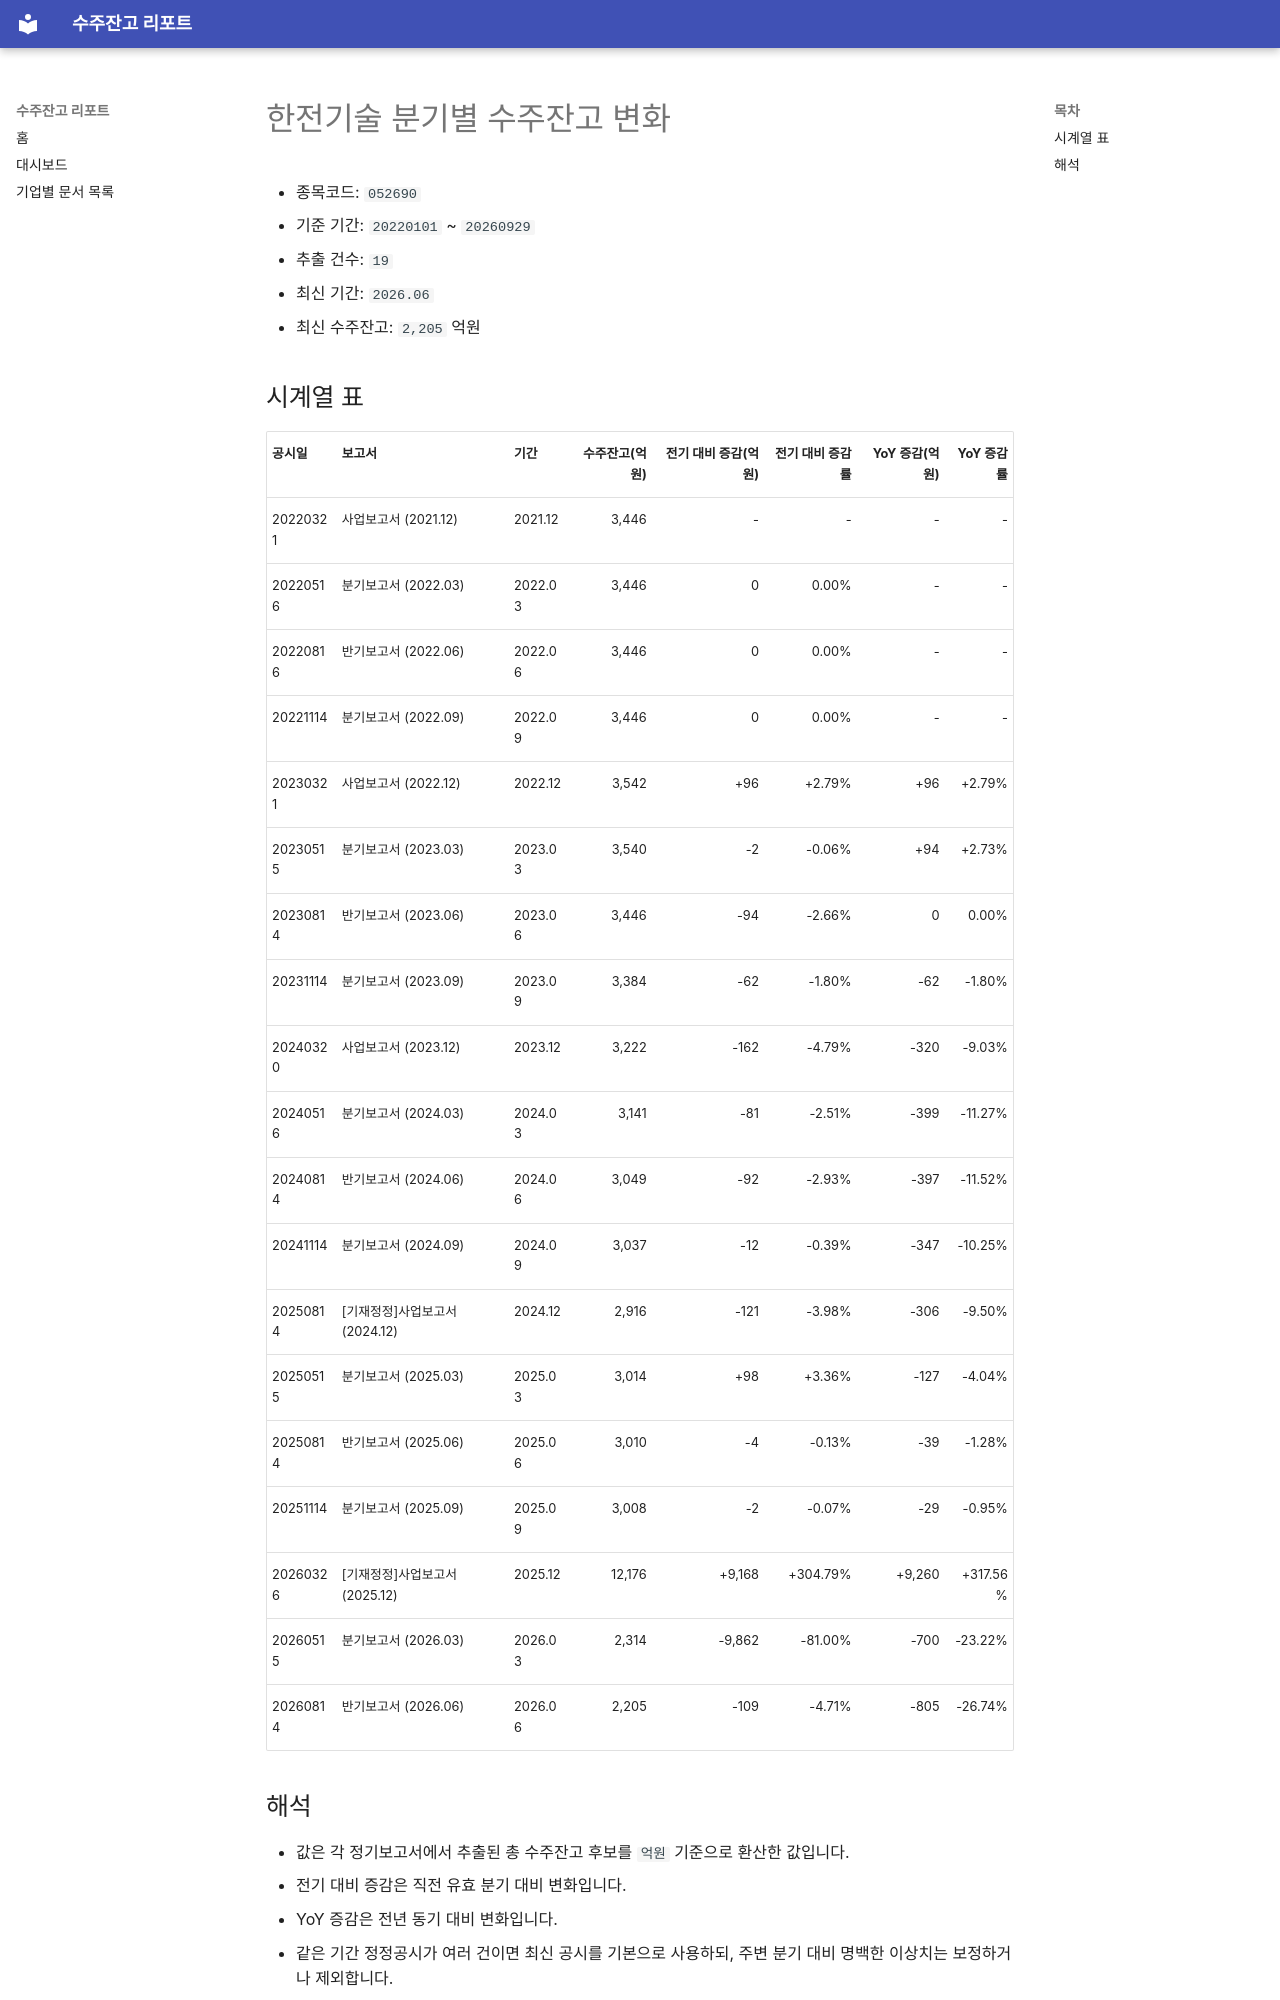

repository: agent-jaden/order-backlog-dashboard · page: companies/한전기술_수주잔고(052690)/index.html · generator: mkdocs

# 한전기술 분기별 수주잔고 변화

- 종목코드: `052690`
- 기준 기간: `20220101` ~ `20260929`
- 추출 건수: `19`
- 최신 기간: `2026.06`
- 최신 수주잔고: `2,205` 억원

## 시계열 표

| 공시일 | 보고서 | 기간 | 수주잔고(억원) | 전기 대비 증감(억원) | 전기 대비 증감률 | YoY 증감(억원) | YoY 증감률 |
| --- | --- | --- | ---: | ---: | ---: | ---: | ---: |
| 20220321 | 사업보고서 (2021.12) | 2021.12 | 3,446 | - | - | - | - |
| 20220516 | 분기보고서 (2022.03) | 2022.03 | 3,446 | 0 | 0.00% | - | - |
| 20220816 | 반기보고서 (2022.06) | 2022.06 | 3,446 | 0 | 0.00% | - | - |
| 20221114 | 분기보고서 (2022.09) | 2022.09 | 3,446 | 0 | 0.00% | - | - |
| 20230321 | 사업보고서 (2022.12) | 2022.12 | 3,542 | +96 | +2.79% | +96 | +2.79% |
| 20230515 | 분기보고서 (2023.03) | 2023.03 | 3,540 | -2 | -0.06% | +94 | +2.73% |
| 20230814 | 반기보고서 (2023.06) | 2023.06 | 3,446 | -94 | -2.66% | 0 | 0.00% |
| 20231114 | 분기보고서 (2023.09) | 2023.09 | 3,384 | -62 | -1.80% | -62 | -1.80% |
| 20240320 | 사업보고서 (2023.12) | 2023.12 | 3,222 | -162 | -4.79% | -320 | -9.03% |
| 20240516 | 분기보고서 (2024.03) | 2024.03 | 3,141 | -81 | -2.51% | -399 | -11.27% |
| 20240814 | 반기보고서 (2024.06) | 2024.06 | 3,049 | -92 | -2.93% | -397 | -11.52% |
| 20241114 | 분기보고서 (2024.09) | 2024.09 | 3,037 | -12 | -0.39% | -347 | -10.25% |
| 20250814 | [기재정정]사업보고서 (2024.12) | 2024.12 | 2,916 | -121 | -3.98% | -306 | -9.50% |
| 20250515 | 분기보고서 (2025.03) | 2025.03 | 3,014 | +98 | +3.36% | -127 | -4.04% |
| 20250814 | 반기보고서 (2025.06) | 2025.06 | 3,010 | -4 | -0.13% | -39 | -1.28% |
| 20251114 | 분기보고서 (2025.09) | 2025.09 | 3,008 | -2 | -0.07% | -29 | -0.95% |
| 20260326 | [기재정정]사업보고서 (2025.12) | 2025.12 | 12,176 | +9,168 | +304.79% | +9,260 | +317.56% |
| 20260515 | 분기보고서 (2026.03) | 2026.03 | 2,314 | -9,862 | -81.00% | -700 | -23.22% |
| 20260814 | 반기보고서 (2026.06) | 2026.06 | 2,205 | -109 | -4.71% | -805 | -26.74% |
